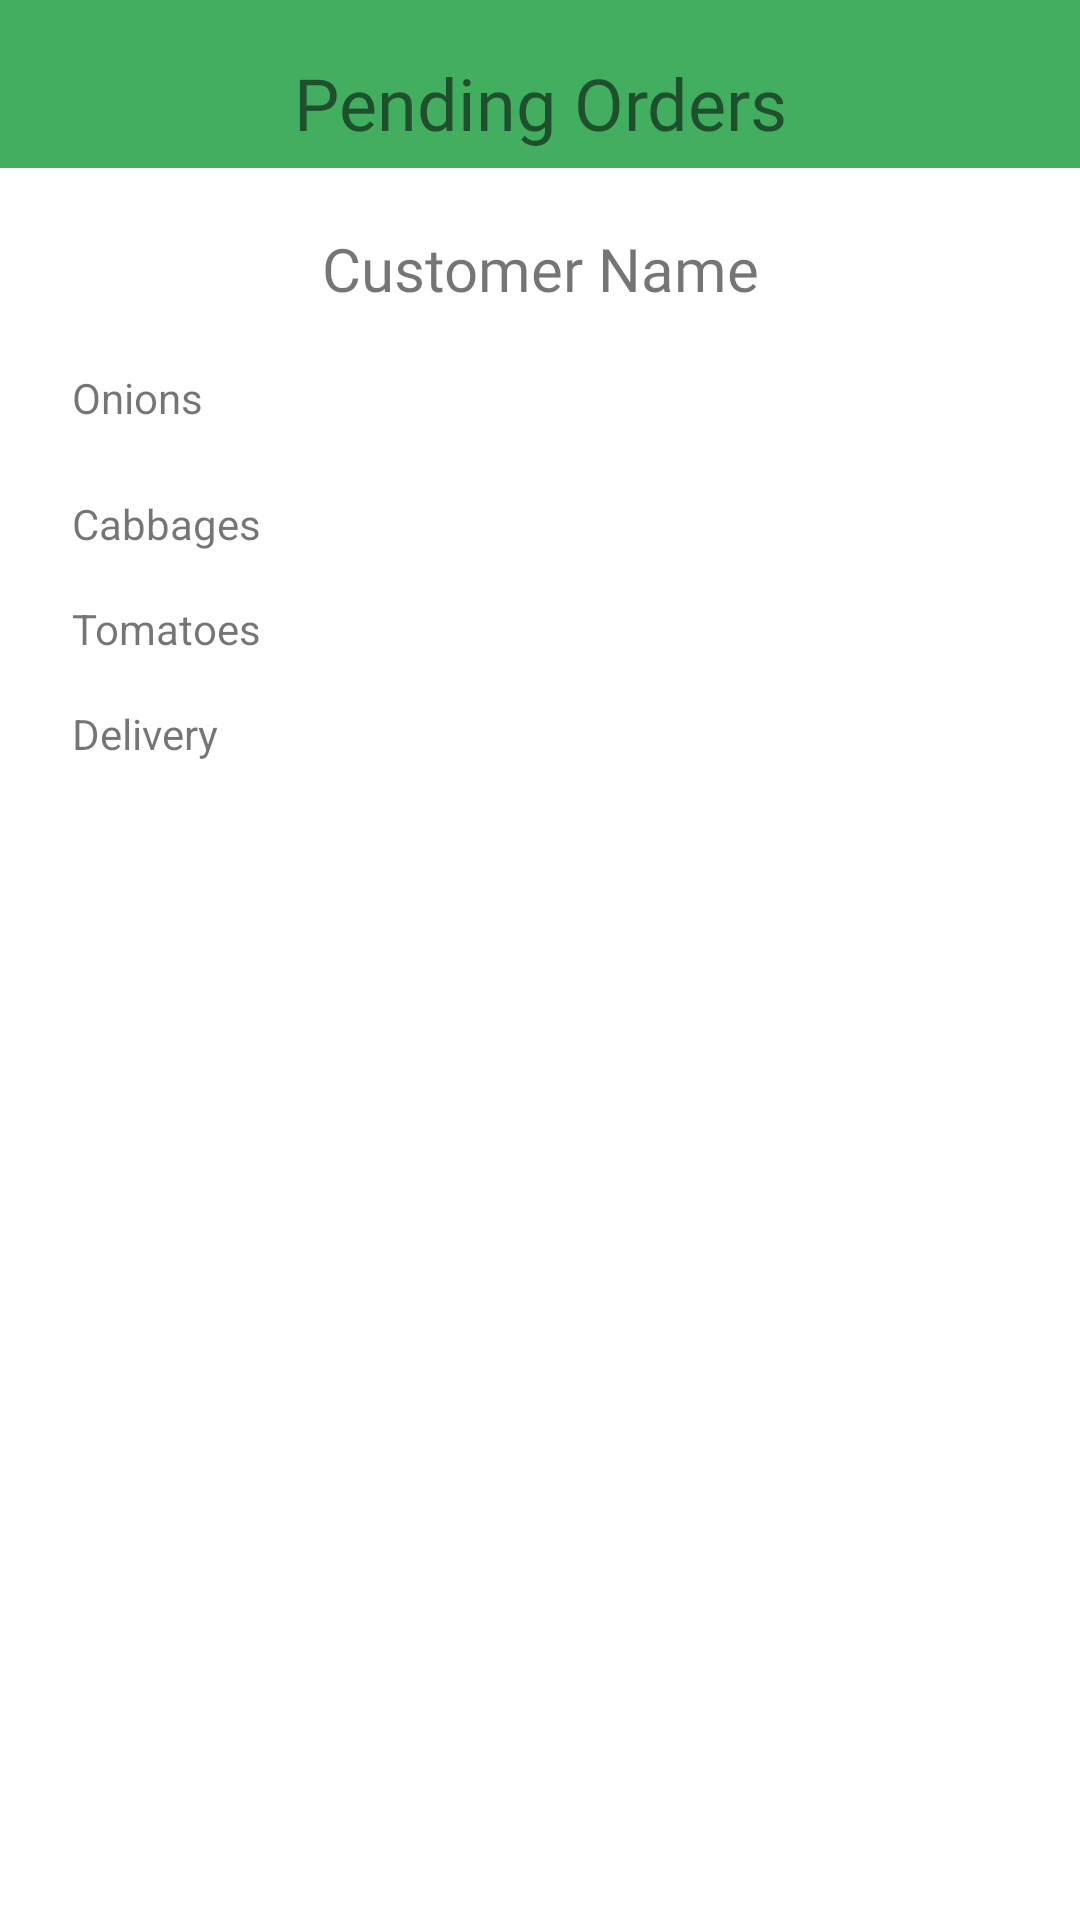

This screen was rendered from an Android layout file. Write that file and the resources it references.
<!-- AndroidManifest.xml: application theme Theme.GreenKiosk -->
<!-- res/layout/fragment_pending_order.xml -->
<?xml version="1.0" encoding="utf-8"?>
<androidx.constraintlayout.widget.ConstraintLayout xmlns:android="http://schemas.android.com/apk/res/android"
    xmlns:tools="http://schemas.android.com/tools"
    android:layout_width="match_parent"
    android:layout_height="match_parent"
    xmlns:app="http://schemas.android.com/apk/res-auto"
    tools:context=".PendingOrder"
    android:id="@+id/pendingOrder"
    tools:ignore="InvalidId">

    <FrameLayout
        android:id="@+id/frame_layout"
        android:layout_width="match_parent"
        android:layout_height="0dp"
        app:layout_constraintTop_toTopOf="parent" />


    <androidx.appcompat.widget.Toolbar
        android:id="@+id/toolbar4"
        android:layout_width="409dp"
        android:layout_height="wrap_content"
        android:background="?attr/colorPrimary"
        android:minHeight="?attr/actionBarSize"
        android:theme="?attr/actionBarTheme"
        app:layout_constraintEnd_toEndOf="parent"
        app:layout_constraintHorizontal_bias="0.0"
        app:layout_constraintStart_toStartOf="parent"
        app:layout_constraintTop_toTopOf="parent" />

    <TextView
        android:id="@+id/textView3"
        android:layout_width="match_parent"
        android:layout_height="wrap_content"
        android:layout_marginTop="12dp"
        android:fontFamily="@font/roboto_bold"
        android:text="Pending Orders"
        android:textAlignment="center"
        android:textSize="24sp"
        app:layout_constraintBottom_toBottomOf="@+id/toolbar4"
        app:layout_constraintEnd_toEndOf="@+id/toolbar4"
        app:layout_constraintStart_toStartOf="parent"
        app:layout_constraintTop_toTopOf="parent" />

    
    
    
    
    
    
    
    
    
    
    

    
    
    
    
    
    
    
    
    
    
    

    <TextView
        android:id="@+id/textView13"
        android:layout_width="match_parent"
        android:layout_height="35dp"
        android:layout_marginTop="20dp"
        android:fontFamily="@font/roboto_medium"
        android:text="Customer Name"
        android:textAlignment="center"
        android:textSize="20sp"
        app:layout_constraintEnd_toEndOf="parent"
        app:layout_constraintStart_toStartOf="parent"
        app:layout_constraintTop_toBottomOf="@+id/toolbar4"
        tools:ignore="MissingConstraints" />

    
    
    
    
    
    
    
    
    
    
    
    

    <TextView
        android:id="@+id/textView4"
        android:layout_width="118dp"
        android:layout_height="30dp"
        android:layout_below="@+id/textView13"
        android:layout_marginLeft="24dp"
        android:layout_marginTop="12dp"
        android:text="Onions"
        app:layout_constraintStart_toStartOf="parent"
        app:layout_constraintTop_toBottomOf="@+id/textView13" />

    <TextView
        android:id="@+id/textView11"
        android:layout_width="118dp"
        android:layout_height="23dp"
        android:layout_below="@+id/textView4"
        android:layout_marginLeft="24dp"
        android:layout_marginTop="12dp"
        android:text="Cabbages"
        app:layout_constraintStart_toStartOf="parent"
        app:layout_constraintTop_toBottomOf="@+id/textView4" />

    <TextView
        android:id="@+id/textView12"
        android:layout_width="118dp"
        android:layout_height="23dp"
        android:layout_below="@+id/textView11"
        android:layout_marginLeft="24dp"
        android:layout_marginTop="12dp"
        android:text="Tomatoes"
        app:layout_constraintStart_toStartOf="parent"
        app:layout_constraintTop_toBottomOf="@+id/textView11" />

    <TextView
        android:id="@+id/textView16"
        android:layout_width="118dp"
        android:layout_height="23dp"
        android:layout_below="@+id/textView12"
        android:layout_marginLeft="24dp"
        android:layout_marginTop="12dp"
        android:text="Delivery"
        app:layout_constraintStart_toStartOf="parent"
        app:layout_constraintTop_toBottomOf="@+id/textView12" />

    <TextView
        android:id="@+id/textView17"
        android:layout_width="45dp"
        android:layout_height="30dp"
        android:layout_alignTop="@+id/textView4"
        android:layout_alignBottom="@+id/textView4"
        android:layout_marginLeft="220dp"
        android:layout_marginTop="0dp"
        android:layout_marginBottom="0dp"
        android:text="40"
        app:layout_constraintStart_toEndOf="@+id/textView4"
        app:layout_constraintTop_toBottomOf="@+id/textView13" />

    <TextView
        android:id="@+id/textView18"
        android:layout_width="45dp"
        android:layout_height="30dp"
        android:layout_alignTop="@+id/textView11"
        android:layout_alignBottom="@+id/textView11"
        android:layout_marginLeft="220dp"
        android:layout_marginTop="0dp"
        android:layout_marginBottom="0dp"
        android:text="20"
        app:layout_constraintStart_toEndOf="@+id/textView11"
        app:layout_constraintTop_toBottomOf="@+id/textView17" />

    <TextView
        android:id="@+id/textView19"
        android:layout_width="45dp"
        android:layout_height="30dp"
        android:layout_alignTop="@+id/textView12"
        android:layout_alignBottom="@+id/textView12"
        android:layout_marginLeft="220dp"
        android:layout_marginTop="0dp"
        android:layout_marginBottom="0dp"
        android:text="100"
        app:layout_constraintStart_toEndOf="@+id/textView12"
        app:layout_constraintTop_toBottomOf="@+id/textView18" />

    <TextView
        android:id="@+id/textView20"
        android:layout_width="45dp"
        android:layout_height="30dp"
        android:layout_alignTop="@+id/textView16"
        android:layout_alignBottom="@+id/textView16"
        android:layout_marginLeft="220dp"
        android:layout_marginTop="0dp"
        android:layout_marginBottom="0dp"
        android:text="350/="
        app:layout_constraintStart_toEndOf="@+id/textView16"
        app:layout_constraintTop_toBottomOf="@+id/textView19" />

</androidx.constraintlayout.widget.ConstraintLayout>
<!-- resources referenced by this layout -->
<resources>
  <color name="white">#FFFFFFFF</color>
  <style name="Theme.GreenKiosk" parent="Theme.MaterialComponents.Light.NoActionBar">
          
          <item name="colorPrimary">@color/purple_500</item>
          <item name="colorPrimaryVariant">#43AE60</item>
          <item name="colorOnPrimary">@color/white</item>
          
          <item name="colorSecondary">@color/teal_200</item>
          <item name="colorSecondaryVariant">@color/teal_700</item>
          <item name="colorOnSecondary">@color/black</item>
          
          <item name="android:statusBarColor" tools:targetApi="l">?attr/colorPrimaryVariant</item>
          
      </style>
  <color name="purple_500">#43AE60</color>
  <color name="teal_200">#FF03DAC5</color>
  <color name="teal_700">#FF018786</color>
  <color name="black">#FF000000</color>
</resources>
